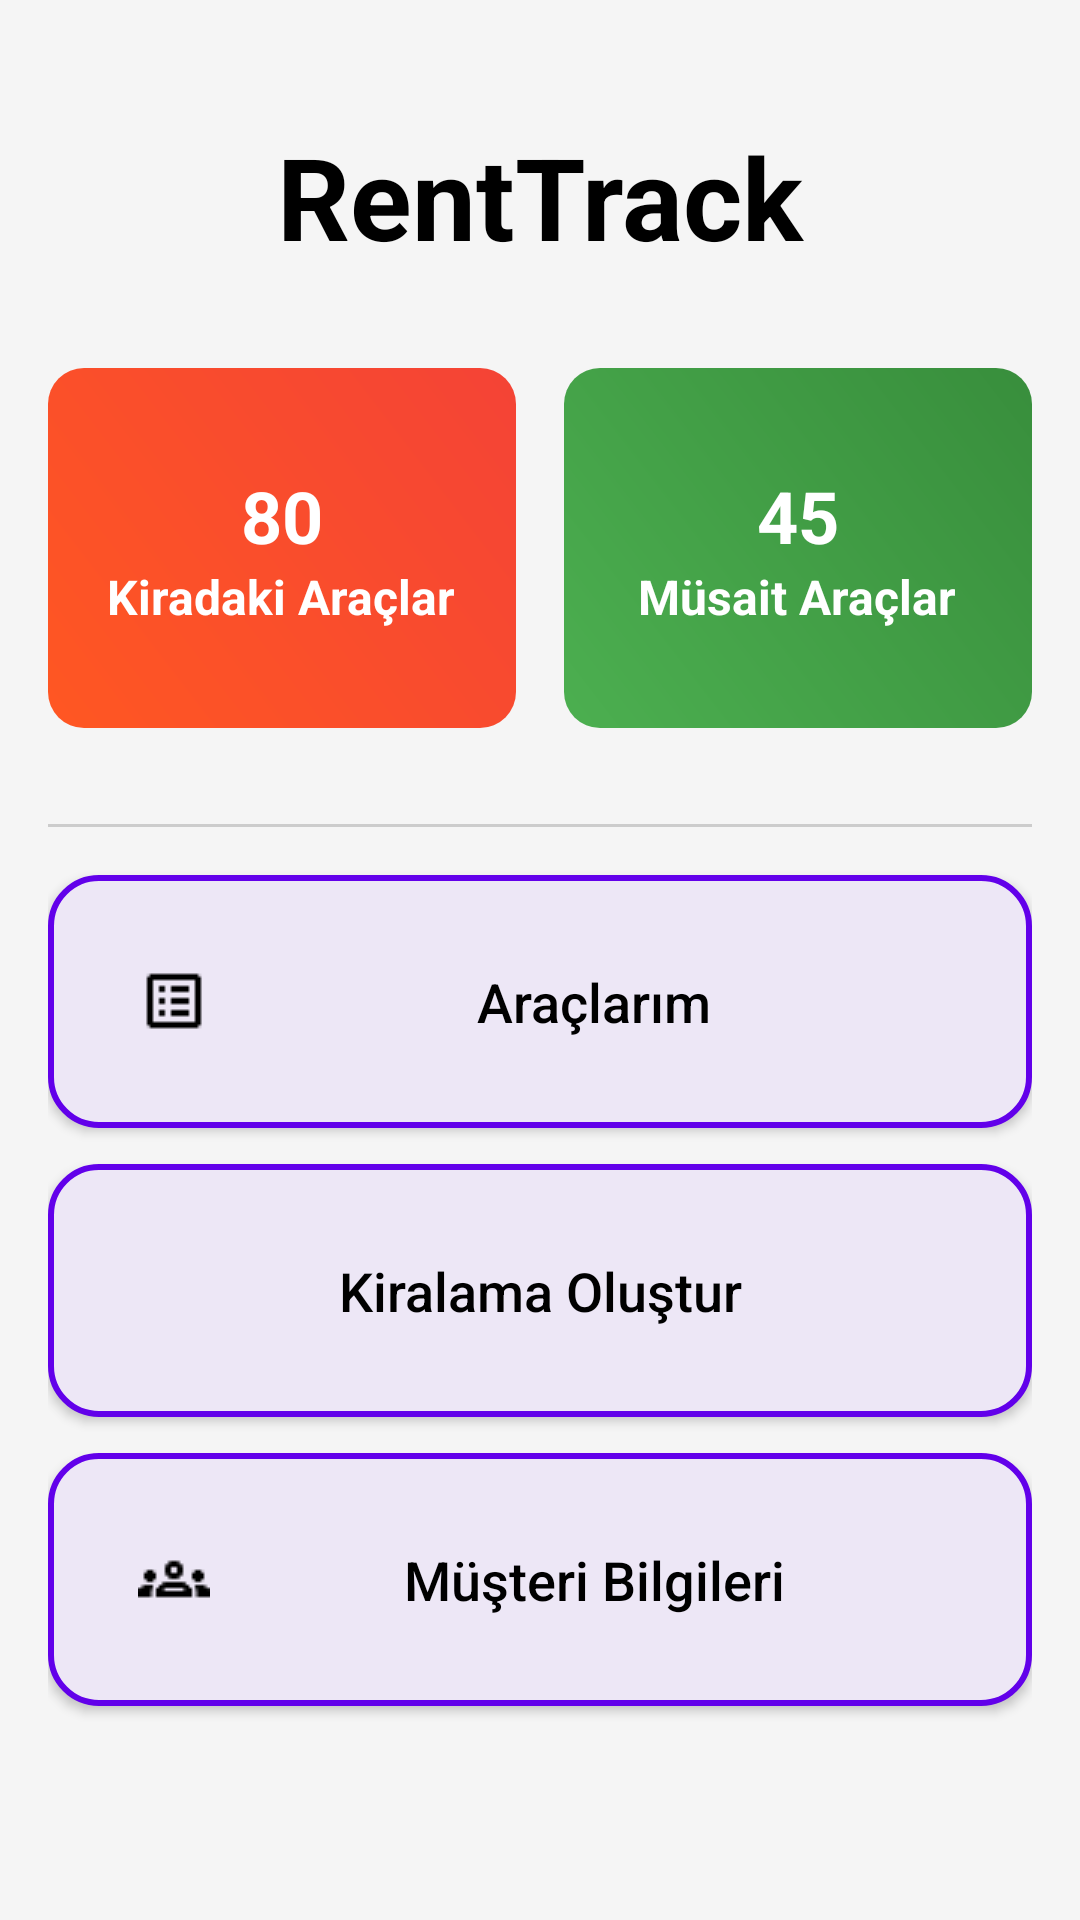

The Android layout XML behind this screen, and the referenced resources:
<!-- AndroidManifest.xml: application theme Theme.RentTrack -->
<!-- res/layout/activity_main.xml -->
<?xml version="1.0" encoding="utf-8"?>
<ScrollView xmlns:android="http://schemas.android.com/apk/res/android"
    xmlns:app="http://schemas.android.com/apk/res-auto"
    xmlns:tools="http://schemas.android.com/tools"
    android:layout_width="match_parent"
    android:layout_height="match_parent"
    android:background="#F5F5F5"
    android:padding="16dp"
    tools:context=".MainActivity">

    <LinearLayout
        android:layout_width="match_parent"
        android:layout_height="wrap_content"
        android:orientation="vertical">

        
        <TextView
            android:layout_width="match_parent"
            android:layout_height="wrap_content"
            android:gravity="center"
            android:text=" RentTrack "
            android:textColor="@android:color/black"
            android:textSize="38sp"
            android:textStyle="bold"
            android:paddingVertical="24dp" />

        
        <LinearLayout
            android:layout_width="match_parent"
            android:layout_height="wrap_content"
            android:orientation="horizontal"
            android:paddingVertical="8dp"
            android:weightSum="2"
            android:layout_marginBottom="8dp"
            android:gravity="center">

            
            <LinearLayout
                android:layout_width="0dp"
                android:layout_weight="1"
                android:layout_height="120dp"
                android:background="@drawable/card_background_kiradaki"
                android:gravity="center"
                android:orientation="vertical"
                android:layout_marginEnd="8dp"
                android:padding="12dp">

                <TextView
                    android:id="@+id/tvRentedCars"
                    android:layout_width="wrap_content"
                    android:layout_height="wrap_content"
                    android:text="80"
                    android:textColor="#FFFFFF"
                    android:textSize="24sp"
                    android:textStyle="bold" />

                <TextView
                    android:layout_width="wrap_content"
                    android:layout_height="wrap_content"
                    android:text="Kiradaki Araçlar"
                    android:textColor="@android:color/white"
                    android:textSize="16sp"
                    android:textStyle="bold" />
            </LinearLayout>

            
            <LinearLayout
                android:layout_width="0dp"
                android:layout_weight="1"
                android:layout_height="120dp"
                android:background="@drawable/card_background_musait"
                android:gravity="center"
                android:orientation="vertical"
                android:layout_marginStart="8dp"
                android:padding="12dp">

                <TextView
                    android:id="@+id/tvAvailableCars"
                    android:layout_width="wrap_content"
                    android:layout_height="wrap_content"
                    android:text="45"
                    android:textColor="#FFFFFF"
                    android:textSize="24sp"
                    android:textStyle="bold" />

                <TextView
                    android:layout_width="wrap_content"
                    android:layout_height="wrap_content"
                    android:text="Müsait Araçlar"
                    android:textColor="@android:color/white"
                    android:textSize="16sp"
                    android:textStyle="bold" />
            </LinearLayout>
        </LinearLayout>

        
        <View
            android:layout_width="match_parent"
            android:layout_height="1dp"
            android:layout_marginVertical="16dp"
            android:background="#CCCCCC" />

        
        <Button
            android:id="@+id/btnMyCars"
            android:layout_width="match_parent"
            android:layout_height="wrap_content"
            android:layout_marginBottom="12dp"
            android:background="@drawable/rounded_button"
            android:drawableLeft="@drawable/list"
            android:drawablePadding="12dp"
            android:elevation="8dp"
            android:fontFamily="sans-serif-medium"
            android:padding="30dp"
            android:text="Araçlarım"
            android:textAllCaps="false"
            android:textColor="#000000"
            android:textSize="18sp" />


        <Button
            android:id="@+id/btnKiralamaOlustur"
            android:layout_width="match_parent"
            android:layout_height="wrap_content"
            android:layout_marginBottom="12dp"
            android:background="@drawable/rounded_button"
            android:drawableLeft="@drawable/baseline_add_24"
            android:drawablePadding="12dp"
            android:elevation="8dp"
            android:fontFamily="sans-serif-medium"
            android:padding="30dp"
            android:text="Kiralama Oluştur"
            android:textAllCaps="false"
            android:textColor="#000000"
            android:textSize="18sp" />

        <Button
            android:id="@+id/btnMusteriBilgileri"
            android:layout_width="match_parent"
            android:layout_height="wrap_content"
            android:layout_marginBottom="12dp"
            android:background="@drawable/rounded_button"
            android:drawableLeft="@drawable/group"
            android:drawablePadding="12dp"
            android:elevation="8dp"
            android:fontFamily="sans-serif-medium"
            android:padding="30dp"
            android:text="Müşteri Bilgileri"
            android:textAllCaps="false"
            android:textColor="#000000"
            android:textSize="18sp" />



    </LinearLayout>
</ScrollView>
<!-- resources referenced by this layout -->
<resources>
  <!-- drawable card_background_kiradaki (drawable) -->
  <?xml version="1.0" encoding="utf-8"?>
  <shape xmlns:android="http://schemas.android.com/apk/res/android">
      <gradient
          android:startColor="#FF5722"
          android:endColor="#F44336"
          android:angle="45"/>
      <corners android:radius="12dp"/>
      <padding
          android:left="16dp"
          android:top="16dp"
          android:right="16dp"
          android:bottom="16dp"/>
  </shape>
  <!-- drawable card_background_musait (drawable) -->
  <?xml version="1.0" encoding="utf-8"?>
  <shape xmlns:android="http://schemas.android.com/apk/res/android">
      <gradient
          android:startColor="#4CAF50"
          android:endColor="#388E3C"
          android:angle="45"/>
      <corners android:radius="12dp"/>
      <padding
          android:left="16dp"
          android:top="16dp"
          android:right="16dp"
          android:bottom="16dp"/>
  </shape>
  <!-- drawable group: png bitmap (drawable, 337 bytes) -->
  <!-- drawable list: png bitmap (drawable, 206 bytes) -->
  <!-- drawable rounded_button (drawable) -->
  <?xml version="1.0" encoding="utf-8"?>
  <selector xmlns:android="http://schemas.android.com/apk/res/android">
  
      <item android:state_pressed="true">
          <shape android:shape="rectangle">
              <solid android:color="#D1C4E9" /> 
              <corners android:radius="16dp" />
          </shape>
      </item>
  
      <item>
          <shape android:shape="rectangle">
              <solid android:color="#EDE7F6" /> 
              <stroke android:width="2dp" android:color="#6200EA" />
              <corners android:radius="16dp" />
          </shape>
      </item>
  
  </selector>
  <style name="Theme.RentTrack" parent="Theme.MaterialComponents.DayNight.NoActionBar">
          
          <item name="colorPrimary">#F5F5F5</item>
          <item name="colorPrimaryVariant">@color/purple_700</item>
          <item name="colorOnPrimary">@color/white</item>
          
          <item name="colorSecondary">@color/teal_200</item>
          <item name="colorSecondaryVariant">@color/teal_700</item>
          <item name="colorOnSecondary">@color/black</item>
          
          <item name="android:statusBarColor">?attr/colorPrimaryVariant</item>
          
  
      </style>
  <color name="purple_700">#FF3700B3</color>
  <color name="white">#FFFFFFFF</color>
  <color name="teal_200">#FF03DAC5</color>
  <color name="teal_700">#FF018786</color>
  <color name="black">#FF000000</color>
</resources>
